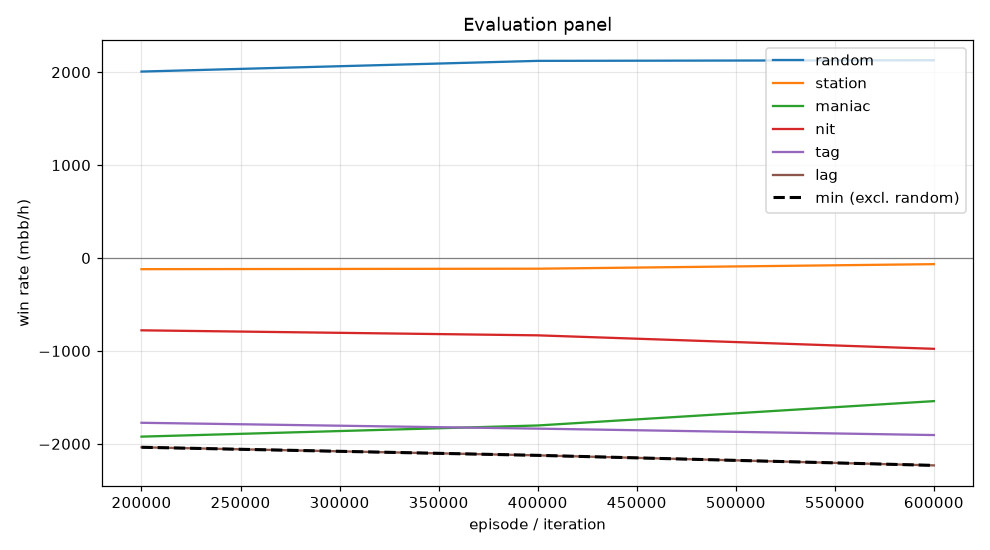

The table this chart was drawn from, first rows:
episode, min, mean, random_mean, random_se, station_mean, station_se, maniac_mean, maniac_se, nit_mean, nit_se, tag_mean, tag_se, lag_mean, lag_se, act_call, act_raise, act_fold, act_check
199999, -2036, -1326, 2006, 114.2, -120.0, 54.36, -1922, 281.8, -778.0, 135.8, -1773, 154.9, -2036, 177.1, 0.1923, 0.6601, 0.02786, 0.1197
399999, -2124, -1342, 2122, 114.9, -115.0, 56.37, -1802, 257.5, -832.0, 130.3, -1836, 163.9, -2124, 181.1, 0.1975, 0.6595, 0.02138, 0.1217
599999, -2232, -1344, 2128, 111.8, -66.0, 55.45, -1540, 233.5, -977.0, 132.3, -1905, 166.3, -2232, 183.6, 0.222, 0.6435, 0.01816, 0.1164
